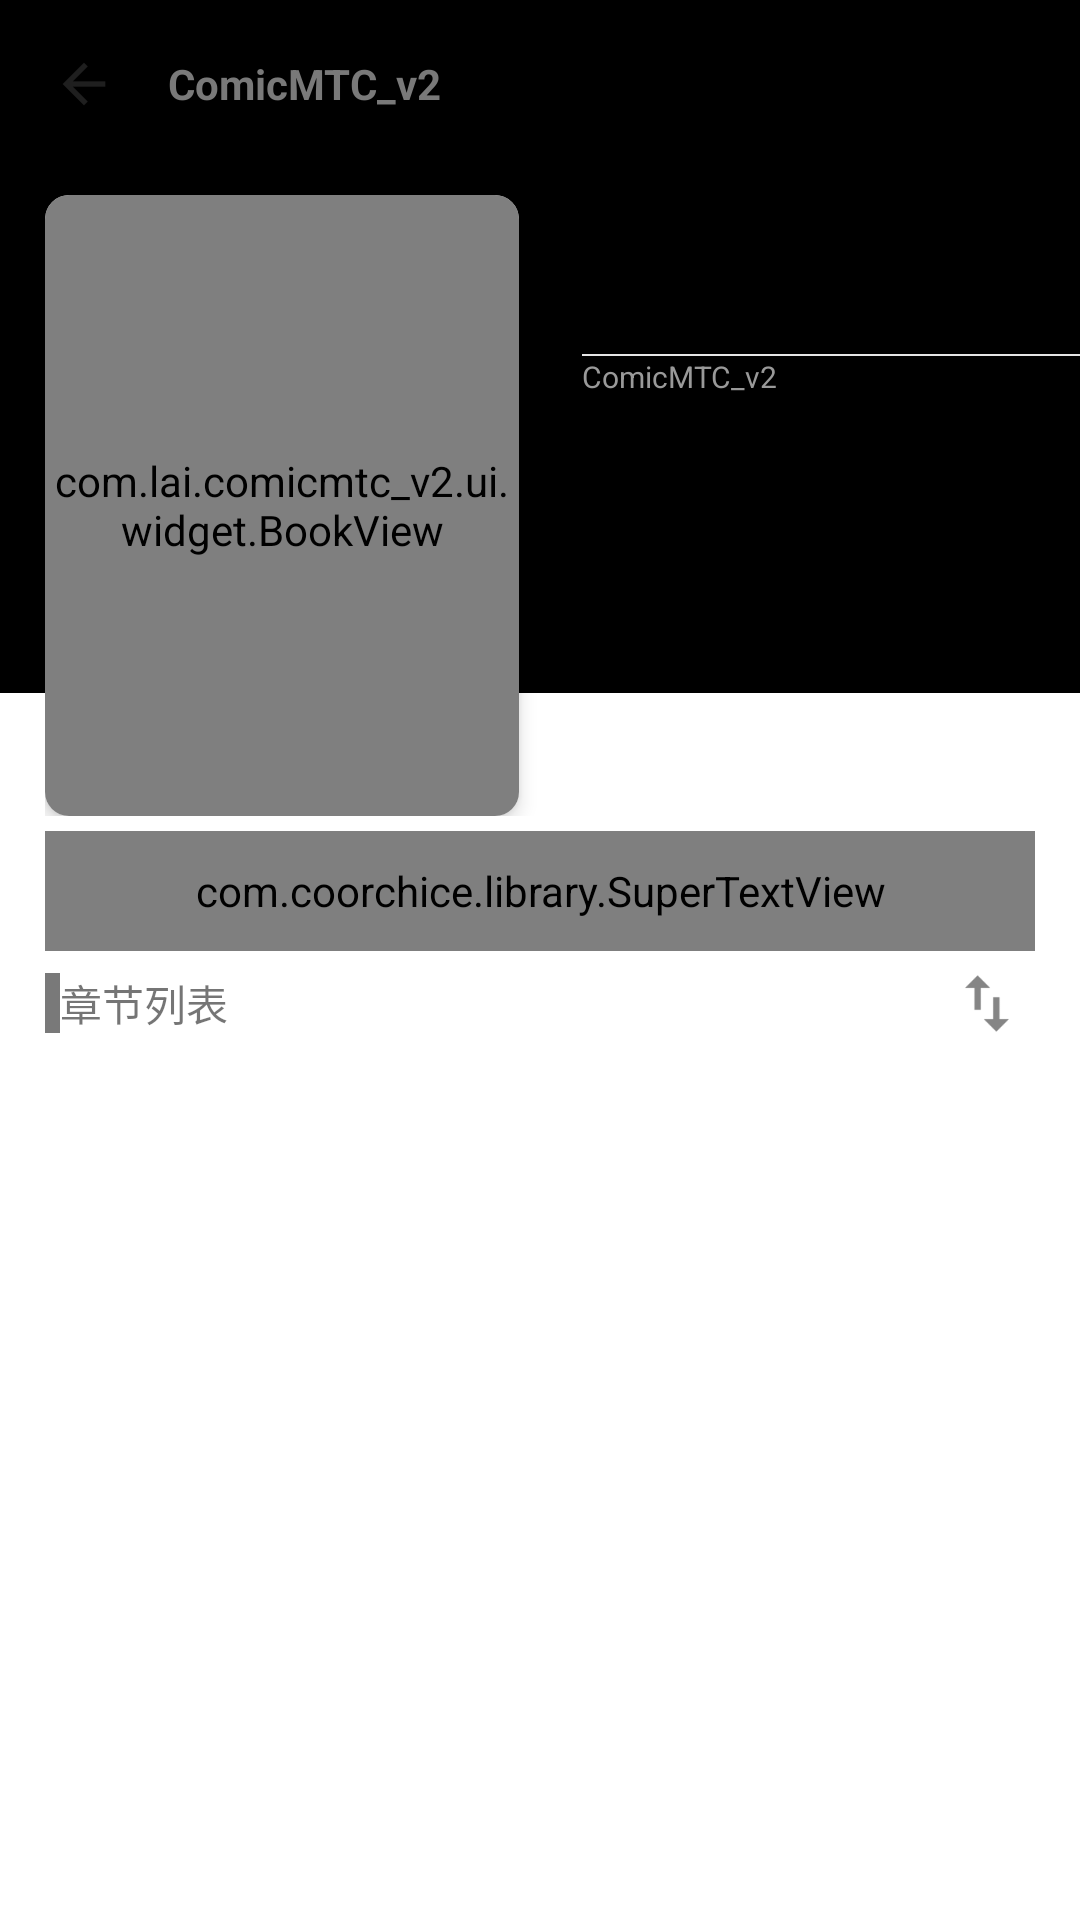

The Android layout XML behind this screen, and the referenced resources:
<!-- AndroidManifest.xml: application theme AppTheme -->
<!-- res/layout/activity_comic_detail.xml -->
<?xml version="1.0" encoding="utf-8"?>
<androidx.coordinatorlayout.widget.CoordinatorLayout xmlns:android="http://schemas.android.com/apk/res/android"
    xmlns:app="http://schemas.android.com/apk/res-auto"
    xmlns:tools="http://schemas.android.com/tools"
    android:layout_width="match_parent"
    android:layout_height="match_parent"
    android:background="@android:color/white">

    <ImageView
        android:layout_width="match_parent"
        android:layout_height="231dp"
        android:background="@color/black" />

    <com.google.android.material.appbar.AppBarLayout
        android:id="@+id/ac_appBar"
        android:layout_width="match_parent"
        android:layout_height="wrap_content"
        android:background="@android:color/transparent">


        <com.google.android.material.appbar.CollapsingToolbarLayout
            android:layout_width="match_parent"
            android:layout_height="wrap_content"
            app:layout_scrollFlags="scroll|exitUntilCollapsed">


            <LinearLayout
                android:layout_width="match_parent"
                android:layout_height="wrap_content"
                android:layout_marginStart="@dimen/dist_15"
                android:layout_marginTop="@dimen/dist_60"
                android:orientation="horizontal"
                android:paddingTop="@dimen/dist_5"
                android:paddingBottom="@dimen/dist_5">

                <androidx.cardview.widget.CardView
                    android:layout_width="@dimen/dist_158"
                    android:layout_height="@dimen/dist_207"
                    android:layout_gravity="center"
                    android:layout_marginEnd="@dimen/dist_15"
                    app:cardBackgroundColor="@null"
                    app:cardCornerRadius="8dp"
                    app:cardElevation="4dp"
                    app:cardPreventCornerOverlap="false"
                    app:cardUseCompatPadding="false">

                    <com.lai.comicmtc_v2.ui.widget.BookView
                        android:id="@+id/iv_cover"
                        android:layout_width="match_parent"
                        android:layout_height="match_parent"
                        android:scaleType="centerCrop" />


                </androidx.cardview.widget.CardView>

                <LinearLayout
                    android:layout_width="0dp"
                    android:layout_height="match_parent"
                    android:layout_marginStart="@dimen/dist_6"
                    android:layout_marginTop="@dimen/dist_10"
                    android:layout_weight="6"
                    android:orientation="vertical">

                    <TextView
                        android:id="@+id/tv_title"
                        android:layout_width="wrap_content"
                        android:layout_height="wrap_content"
                        android:gravity="center_vertical"
                        android:textColor="@color/color_333333"
                        android:textSize="18sp"
                        tools:text="@string/app_name" />

                    <TextView
                        android:id="@+id/tv_author"
                        android:layout_width="wrap_content"
                        android:layout_height="wrap_content"
                        android:layout_marginTop="@dimen/dist_5"
                        android:layout_marginBottom="@dimen/dp_10"
                        android:textSize="@dimen/textSize_10"
                        tools:text="@string/app_name" />

                    <View
                        android:id="@+id/activity_desc_line"
                        android:layout_width="match_parent"
                        android:layout_height="0.5dp"
                        android:layout_marginEnd="@dimen/dp_10"
                        android:background="#e5e5e5" />

                    <TextView
                        android:id="@+id/tv_des_content"
                        android:layout_width="match_parent"
                        android:layout_height="match_parent"
                        android:layout_marginTop="@dimen/dp_10"
                        android:layout_marginEnd="@dimen/dp_10"
                        android:ellipsize="end"
                        android:text="@string/app_name"
                        android:textColor="#999999"
                        android:textSize="@dimen/textSize_10" />
                </LinearLayout>

            </LinearLayout>

            <androidx.appcompat.widget.Toolbar
                android:id="@+id/ac_toolbar"
                android:layout_width="match_parent"
                android:layout_height="@dimen/dist_56"
                android:gravity="center_vertical"
                app:contentInsetStartWithNavigation="@dimen/dist_1"
                app:layout_collapseMode="pin"
                app:navigationIcon="@drawable/ic_action_back">

                <TextView
                    android:id="@+id/ac_title"
                    android:layout_width="wrap_content"
                    android:layout_height="@dimen/dist_48"
                    android:gravity="center_vertical"
                    android:text="@string/app_name"
                    android:textColor="@color/color7979"
                    android:textSize="@dimen/sp_16"
                    android:textStyle="bold"
                    tools:text="@string/app_name" />

            </androidx.appcompat.widget.Toolbar>
        </com.google.android.material.appbar.CollapsingToolbarLayout>

        <com.coorchice.library.SuperTextView
            android:id="@+id/btn_find"
            android:layout_width="match_parent"
            android:layout_height="@dimen/dist_40"
            android:layout_marginLeft="@dimen/dist_15"
            android:layout_marginTop="@dimen/dp_10"
            android:layout_marginRight="@dimen/dist_15"
            android:layout_marginBottom="@dimen/dp_10"
            android:gravity="center"
            android:text="预览"
            android:textColor="@color/white"
            app:layout_scrollFlags="scroll"
            app:stv_corner="@dimen/dist_10"
            app:stv_solid="@color/color_979feb" />

    </com.google.android.material.appbar.AppBarLayout>

    
    <LinearLayout
        android:layout_width="match_parent"
        android:layout_height="match_parent"
        android:orientation="vertical"
        android:paddingTop="@dimen/dist_5"
        app:layout_behavior="@string/appbar_scrolling_view_behavior">

        <LinearLayout
            android:layout_width="match_parent"
            android:layout_height="wrap_content"
            android:layout_marginLeft="@dimen/dist_15"
            android:layout_marginRight="@dimen/dist_15"
            android:gravity="center_vertical"
            android:orientation="horizontal">

            <View
                android:layout_width="5dp"
                android:layout_height="@dimen/dist_20"
                android:layout_marginEnd="@dimen/dp_10"
                android:background="@color/color7979" />

            <TextView
                android:layout_width="wrap_content"
                android:layout_height="wrap_content"
                android:text="章节列表"
                android:textSize="14sp" />

            <View
                android:layout_width="0dp"
                android:layout_height="match_parent"
                android:layout_weight="1" />

            <ImageView
                android:id="@+id/iv_reverse"
                android:layout_width="wrap_content"
                android:layout_height="@dimen/dist_25"
                android:background="?android:attr/selectableItemBackground"
                android:src="@drawable/ic_sort" />

        </LinearLayout>

        <androidx.recyclerview.widget.RecyclerView
            android:id="@+id/rv_list"
            android:layout_width="match_parent"
            android:layout_height="match_parent"
            android:layout_marginTop="@dimen/dp_10" />

    </LinearLayout>


    <View
        android:id="@+id/view"
        android:layout_width="wrap_content"
        android:layout_height="@dimen/dist_0"
        android:background="@color/white" />

</androidx.coordinatorlayout.widget.CoordinatorLayout>
<!-- resources referenced by this layout -->
<resources>
  <color name="black">#000000</color>
  <color name="color7979"> #797979</color>
  <color name="color_333333">#333333</color>
  <color name="color_979feb">#979feb</color>
  <color name="white">#fff</color>
  <dimen name="dist_0">0dp</dimen>
  <dimen name="dist_1">1dp</dimen>
  <dimen name="dist_10">10dp</dimen>
  <dimen name="dist_15">15dp</dimen>
  <dimen name="dist_158">158dp</dimen>
  <dimen name="dist_20">20dp</dimen>
  <dimen name="dist_207">207dp</dimen>
  <dimen name="dist_25">25dp</dimen>
  <dimen name="dist_40">40dp</dimen>
  <dimen name="dist_48">48dp</dimen>
  <dimen name="dist_5">5dp</dimen>
  <dimen name="dist_56">56dp</dimen>
  <dimen name="dist_6">6dp</dimen>
  <dimen name="dist_60">60dp</dimen>
  <dimen name="textSize_10">10sp</dimen>
  <!-- drawable ic_action_back: png bitmap (drawable-xxhdpi, 300 bytes) -->
  <!-- drawable ic_sort: png bitmap (drawable-xxhdpi, 586 bytes) -->
  <string name="app_name">ComicMTC_v2</string>
  <style name="AppTheme" parent="Theme.AppCompat.Light.NoActionBar">
          
          <item name="colorPrimary">@color/colorPrimary</item>
          <item name="colorPrimaryDark">@color/colorPrimaryDark</item>
          <item name="colorAccent">@color/colorAccent</item>
      </style>
  <color name="colorPrimary">#ffffff</color>
  <color name="colorPrimaryDark">#C2BEBE</color>
  <color name="colorAccent">#D81B60</color>
</resources>
